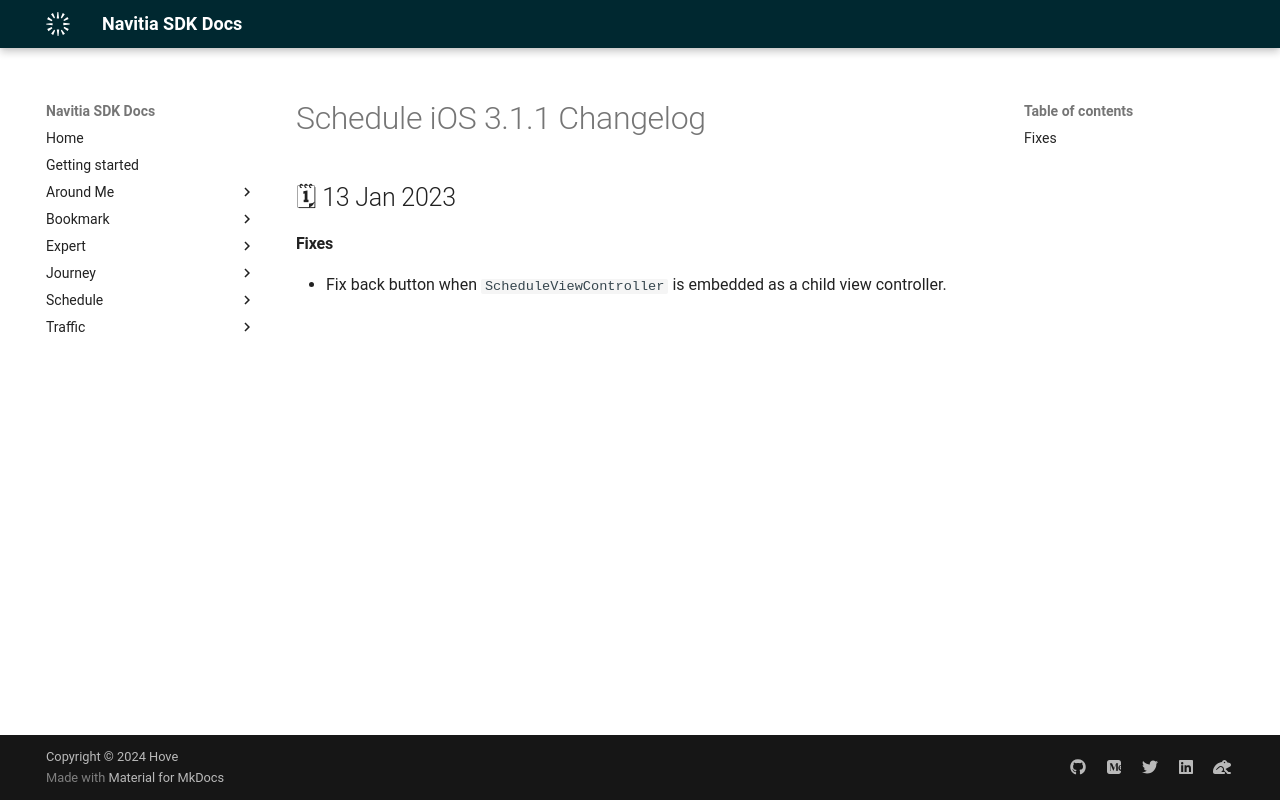

repository: hove-io/navitia_sdk_docs · page: schedule/ios/releases/3.1.1/index.html · generator: mkdocs

---
title: Schedule iOS 3.1.1 - Changelog - Navitia SDK Docs
---

# Schedule iOS 3.1.1 Changelog

<h2>🗓 13 Jan 2023</h2>

#### Fixes
- Fix back button when `ScheduleViewController` is embedded as a child view controller. 
